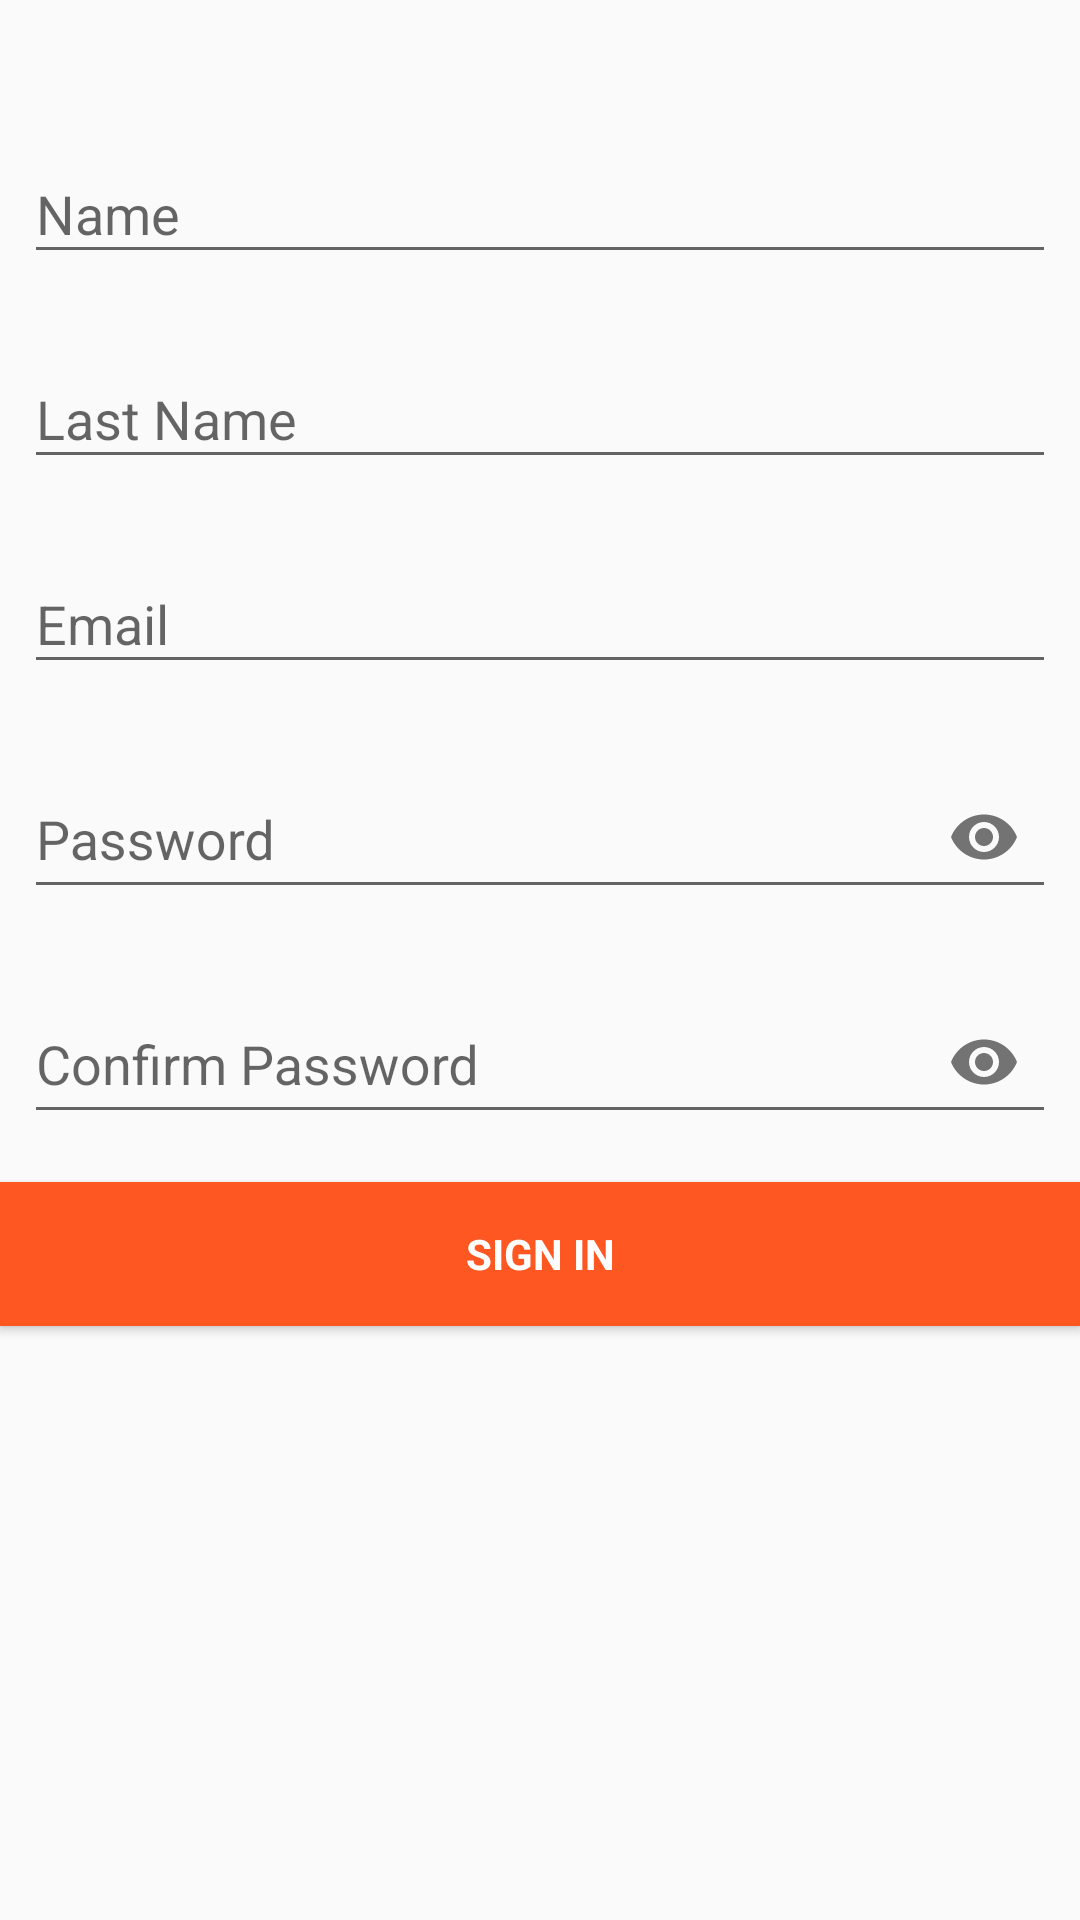

The Android layout XML behind this screen, and the referenced resources:
<!-- AndroidManifest.xml: application theme AppTheme -->
<!-- res/layout/activity_register.xml -->
<android.support.constraint.ConstraintLayout xmlns:android="http://schemas.android.com/apk/res/android"
    xmlns:app="http://schemas.android.com/apk/res-auto"
    xmlns:tools="http://schemas.android.com/tools"
    android:id="@+id/constraintLayout"
    android:layout_width="match_parent"
    android:layout_height="match_parent"
    android:gravity="center_horizontal"
    tools:context="cl.mypantry.Activities.RegisterActivity">

    
    <ProgressBar
        android:id="@+id/sign_in_progress"
        style="?android:attr/progressBarStyleLarge"
        android:layout_width="wrap_content"
        android:layout_height="wrap_content"
        android:layout_marginStart="16dp"
        android:layout_marginTop="16dp"
        android:visibility="gone"
        app:layout_constraintStart_toStartOf="parent"
        app:layout_constraintTop_toTopOf="parent" />


    <android.support.design.widget.TextInputLayout
        android:id="@+id/textInputLayout1"
        android:layout_width="match_parent"
        android:layout_height="wrap_content"
        android:layout_marginBottom="8dp"
        android:layout_marginEnd="8dp"
        android:layout_marginStart="8dp"
        android:layout_marginTop="8dp"
        app:layout_constraintBottom_toBottomOf="parent"
        app:layout_constraintEnd_toEndOf="parent"
        app:layout_constraintStart_toStartOf="parent"
        app:layout_constraintTop_toTopOf="parent"
        app:layout_constraintVertical_bias="0.054">

        <EditText
            android:id="@+id/text_name"
            android:layout_width="match_parent"
            android:layout_height="match_parent"
            android:hint="@string/input_name"
            android:inputType="textPersonName"
            android:maxLines="1" />

    </android.support.design.widget.TextInputLayout>

    <android.support.design.widget.TextInputLayout
        android:id="@+id/textInputLayout2"
        android:layout_width="match_parent"
        android:layout_height="wrap_content"
        android:layout_marginBottom="8dp"
        android:layout_marginEnd="8dp"
        android:layout_marginStart="8dp"
        android:layout_marginTop="16dp"
        app:layout_constraintEnd_toEndOf="parent"
        app:layout_constraintHorizontal_bias="0.501"
        app:layout_constraintStart_toStartOf="parent"
        app:layout_constraintTop_toBottomOf="@+id/textInputLayout1">

        <EditText
            android:id="@+id/text_last_name"
            android:layout_width="match_parent"
            android:layout_height="match_parent"
            android:hint="@string/input_last_name"
            android:inputType="textPersonName"
            android:maxLines="1"
            android:singleLine="true" />

    </android.support.design.widget.TextInputLayout>

    <android.support.design.widget.TextInputLayout
        android:id="@+id/textInputLayout3"
        android:layout_width="match_parent"
        android:layout_height="wrap_content"
        android:layout_marginBottom="8dp"
        android:layout_marginEnd="8dp"
        android:layout_marginStart="8dp"
        android:layout_marginTop="16dp"
        app:layout_constraintEnd_toEndOf="parent"
        app:layout_constraintHorizontal_bias="0.501"
        app:layout_constraintStart_toStartOf="parent"
        app:layout_constraintTop_toBottomOf="@+id/textInputLayout2">

        <AutoCompleteTextView
            android:id="@+id/text_email"
            android:layout_width="match_parent"
            android:layout_height="match_parent"
            android:hint="@string/input_email"
            android:inputType="textEmailAddress"
            android:maxLines="1"
            android:singleLine="true" />

    </android.support.design.widget.TextInputLayout>

    <android.support.design.widget.TextInputLayout
        android:id="@+id/textInputLayout4"
        android:layout_width="match_parent"
        android:layout_height="wrap_content"
        android:layout_marginBottom="8dp"
        android:layout_marginEnd="8dp"
        android:layout_marginStart="8dp"
        android:layout_marginTop="16dp"
        app:layout_constraintEnd_toEndOf="parent"
        app:layout_constraintHorizontal_bias="0.501"
        app:layout_constraintStart_toStartOf="parent"
        app:layout_constraintTop_toBottomOf="@+id/textInputLayout3"
        app:passwordToggleEnabled="true">

        <EditText
            android:id="@+id/text_password"
            android:layout_width="match_parent"
            android:layout_height="match_parent"
            android:hint="@string/input_password"
            android:inputType="textPassword"
            android:maxLines="1"
            android:singleLine="true" />

    </android.support.design.widget.TextInputLayout>

    <android.support.design.widget.TextInputLayout
        android:id="@+id/textInputLayout5"
        android:layout_width="match_parent"
        android:layout_height="wrap_content"
        android:layout_marginBottom="8dp"
        android:layout_marginEnd="8dp"
        android:layout_marginStart="8dp"
        android:layout_marginTop="16dp"
        app:layout_constraintEnd_toEndOf="parent"
        app:layout_constraintHorizontal_bias="0.501"
        app:layout_constraintStart_toStartOf="parent"
        app:layout_constraintTop_toBottomOf="@+id/textInputLayout4"
        app:passwordToggleEnabled="true">

        <EditText
            android:id="@+id/text_confirm_password"
            android:layout_width="match_parent"
            android:layout_height="match_parent"
            android:hint="@string/input_confirm_password"
            android:inputType="textPassword"
            android:maxLines="1"
            android:singleLine="true" />

    </android.support.design.widget.TextInputLayout>

    <Button
        android:id="@+id/button_sign_in"
        style="?android:textAppearanceSmall"
        android:layout_width="match_parent"
        android:layout_height="wrap_content"
        android:layout_marginTop="16dp"
        android:background="@color/colorAccent"
        android:text="@string/action_sign_up"
        android:textColor="@color/colorIcons"
        android:textStyle="bold"
        app:layout_constraintEnd_toEndOf="parent"
        app:layout_constraintStart_toStartOf="parent"
        app:layout_constraintTop_toBottomOf="@+id/textInputLayout5" />


</android.support.constraint.ConstraintLayout>
<!-- resources referenced by this layout -->
<resources>
  <color name="colorAccent">#FF5722</color>
  <color name="colorIcons">#FFFFFF</color>
  <string name="action_sign_up">Sign in</string>
  <string name="input_confirm_password">Confirm Password</string>
  <string name="input_email">Email</string>
  <string name="input_last_name">Last Name</string>
  <string name="input_name">Name</string>
  <string name="input_password">Password</string>
  <style name="AppTheme" parent="Theme.AppCompat.Light.DarkActionBar">
          
          <item name="colorPrimary">@color/colorPrimary</item>
          <item name="colorPrimaryDark">@color/colorPrimaryDark</item>
          <item name="colorAccent">@color/colorAccent</item>
          <item name="android:textColorPrimary">@android:color/primary_text_light</item>
          <item name="android:textColorPrimaryInverse">@android:color/primary_text_dark</item>
      </style>
  <color name="colorPrimary">#FF5722</color>
  <color name="colorPrimaryDark">#E64A19</color>
</resources>
